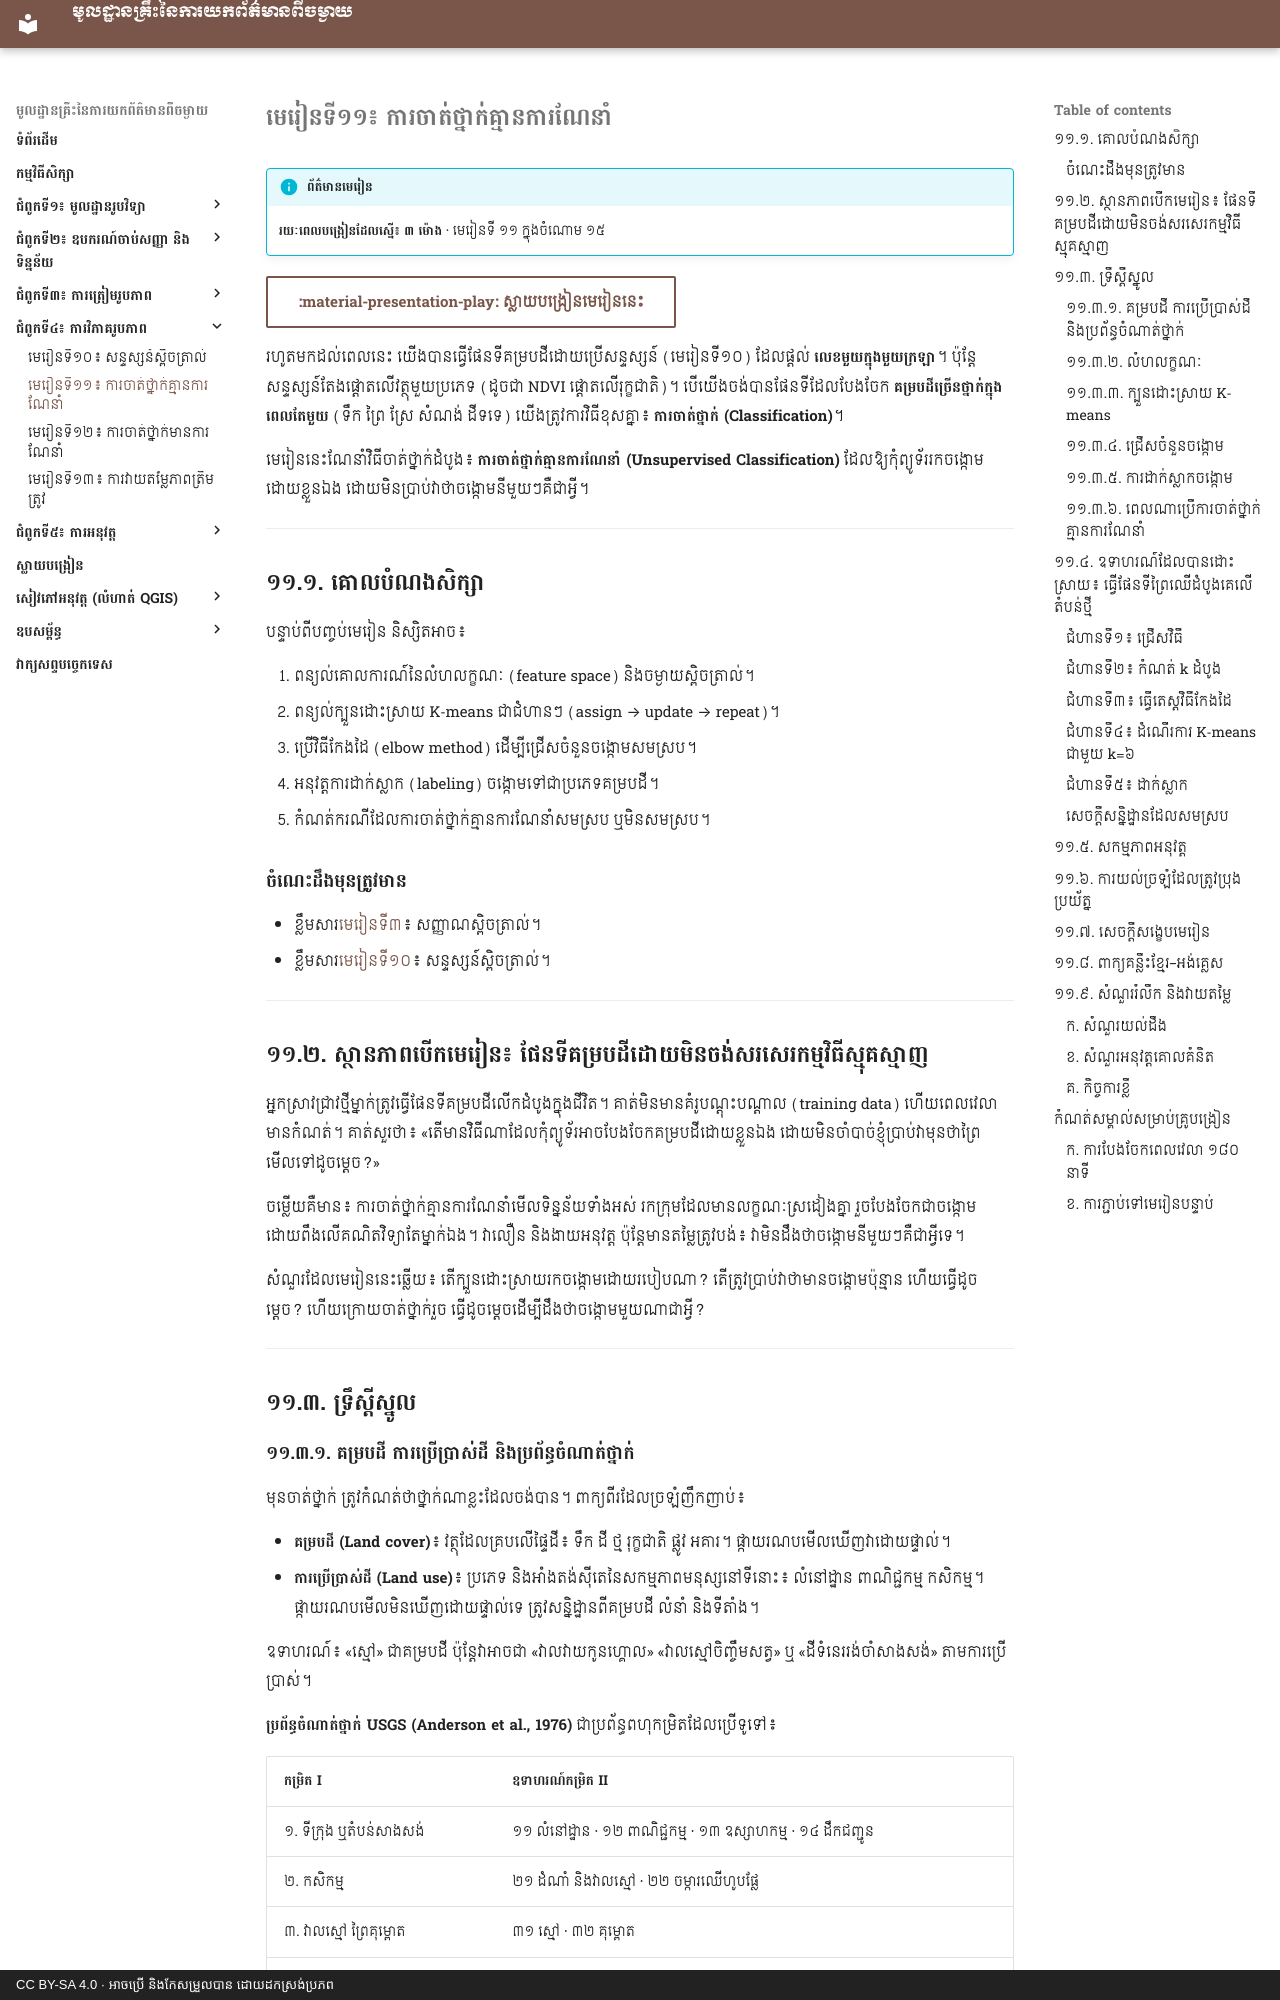

repository: khgeo/remote-sensing · page: lessons/lesson-11/index.html · generator: mkdocs · copyright: CC BY-SA 4.0 · អាចប្រើ និងកែសម្រួលបាន ដោយដកស្រង់ប្រភព

# មេរៀនទី១១៖ ការចាត់ថ្នាក់គ្មានការណែនាំ

!!! info "ព័ត៌មានមេរៀន"
    **រយៈពេលបង្រៀនដែលស្នើ៖ ៣ ម៉ោង** · មេរៀនទី ១១ ក្នុងចំណោម ១៥

[:material-presentation-play: ស្លាយបង្រៀនមេរៀននេះ](../slides/lesson-11.html){ .md-button target="_blank" }

រហូតមកដល់ពេលនេះ យើងបានធ្វើផែនទីគម្របដីដោយប្រើសន្ទស្សន៍ (មេរៀនទី១០) ដែលផ្ដល់ **លេខមួយក្នុងមួយក្រឡា**។ ប៉ុន្តែសន្ទស្សន៍តែងផ្ដោតលើវត្ថុមួយប្រភេទ (ដូចជា NDVI ផ្ដោតលើរុក្ខជាតិ)។ បើយើងចង់បានផែនទីដែលបែងចែក **គម្របដីច្រើនថ្នាក់ក្នុងពេលតែមួយ** (ទឹក ព្រៃ ស្រែ សំណង់ ដីទទេ) យើងត្រូវការវិធីខុសគ្នា៖ **ការចាត់ថ្នាក់ (Classification)**។

មេរៀននេះណែនាំវិធីចាត់ថ្នាក់ដំបូង៖ **ការចាត់ថ្នាក់គ្មានការណែនាំ (Unsupervised Classification)** ដែលឱ្យកុំព្យូទ័ររកចង្កោមដោយខ្លួនឯង ដោយមិនប្រាប់វាថាចង្កោមនីមួយៗគឺជាអ្វី។

---

## ១១.១. គោលបំណងសិក្សា

បន្ទាប់ពីបញ្ចប់មេរៀន និស្សិតអាច៖

1. ពន្យល់គោលការណ៍នៃលំហលក្ខណៈ (feature space) និងចម្ងាយស្ពិចត្រាល់។
2. ពន្យល់ក្បួនដោះស្រាយ K-means ជាជំហានៗ (assign → update → repeat)។
3. ប្រើវិធីកែងដៃ (elbow method) ដើម្បីជ្រើសចំនួនចង្កោមសមស្រប។
4. អនុវត្តការដាក់ស្លាក (labeling) ចង្កោមទៅជាប្រភេទគម្របដី។
5. កំណត់ករណីដែលការចាត់ថ្នាក់គ្មានការណែនាំសមស្រប ឬមិនសមស្រប។

### ចំណេះដឹងមុនត្រូវមាន

- ខ្លឹមសារ[មេរៀនទី៣](lesson-03.md)៖ សញ្ញាណស្ពិចត្រាល់។
- ខ្លឹមសារ[មេរៀនទី១០](lesson-10.md)៖ សន្ទស្សន៍ស្ពិចត្រាល់។

---

## ១១.២. ស្ថានភាពបើកមេរៀន៖ ផែនទីគម្របដីដោយមិនចង់សរសេរកម្មវិធីស្មុគស្មាញ

អ្នកស្រាវជ្រាវថ្មីម្នាក់ត្រូវធ្វើផែនទីគម្របដីលើកដំបូងក្នុងជីវិត។ គាត់មិនមានគំរូបណ្ដុះបណ្ដាល (training data) ហើយពេលវេលាមានកំណត់។ គាត់សួរថា៖ «តើមានវិធីណាដែលកុំព្យូទ័រអាចបែងចែកគម្របដីដោយខ្លួនឯង ដោយមិនចាំបាច់ខ្ញុំប្រាប់វាមុនថាព្រៃមើលទៅដូចម្ដេច?»

ចម្លើយគឺមាន៖ ការចាត់ថ្នាក់គ្មានការណែនាំមើលទិន្នន័យទាំងអស់ រកក្រុមដែលមានលក្ខណៈស្រដៀងគ្នា រួចបែងចែកជាចង្កោម ដោយពឹងលើគណិតវិទ្យាតែម្នាក់ឯង។ វាលឿន និងងាយអនុវត្ត ប៉ុន្តែមានតម្លៃត្រូវបង់៖ វាមិនដឹងថាចង្កោមនីមួយៗគឺជាអ្វីទេ។

សំណួរដែលមេរៀននេះឆ្លើយ៖ តើក្បួនដោះស្រាយរកចង្កោមដោយរបៀបណា? តើត្រូវប្រាប់វាថាមានចង្កោមប៉ុន្មាន ហើយធ្វើដូចម្ដេច? ហើយក្រោយចាត់ថ្នាក់រួច ធ្វើដូចម្ដេចដើម្បីដឹងថាចង្កោមមួយណាជាអ្វី?

---

## ១១.៣. ទ្រឹស្ដីស្នូល
